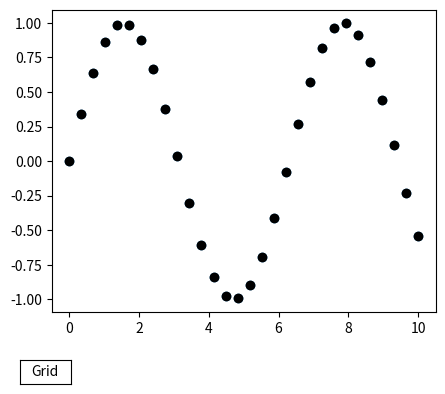

The matplotlib source for this figure:
from matplotlib.widgets import Button, RadioButtons, CheckButtons
import numpy as np
import matplotlib.pyplot as plt

x = np.linspace(0, 10, 30)
y = np.sin(x)

# Plotting
fig = plt.figure()
ax = fig.subplots()
plt.plot(x, y, 'o', color='black')
plt.subplots_adjust(left=0.3, bottom=0.25)
plt.scatter(x, y)

# Button
ax_button = plt.axes([0.25, 0.1, 0.08, 0.05])

# properties of the button
grid_button = Button(ax_button, 'Grid', color='white', hovercolor='grey')


def grid(val):
    ax.grid()
    fig.canvas.draw()  # redraw the figure


# enable/disable grid
grid_button.on_clicked(grid)

plt.show()
